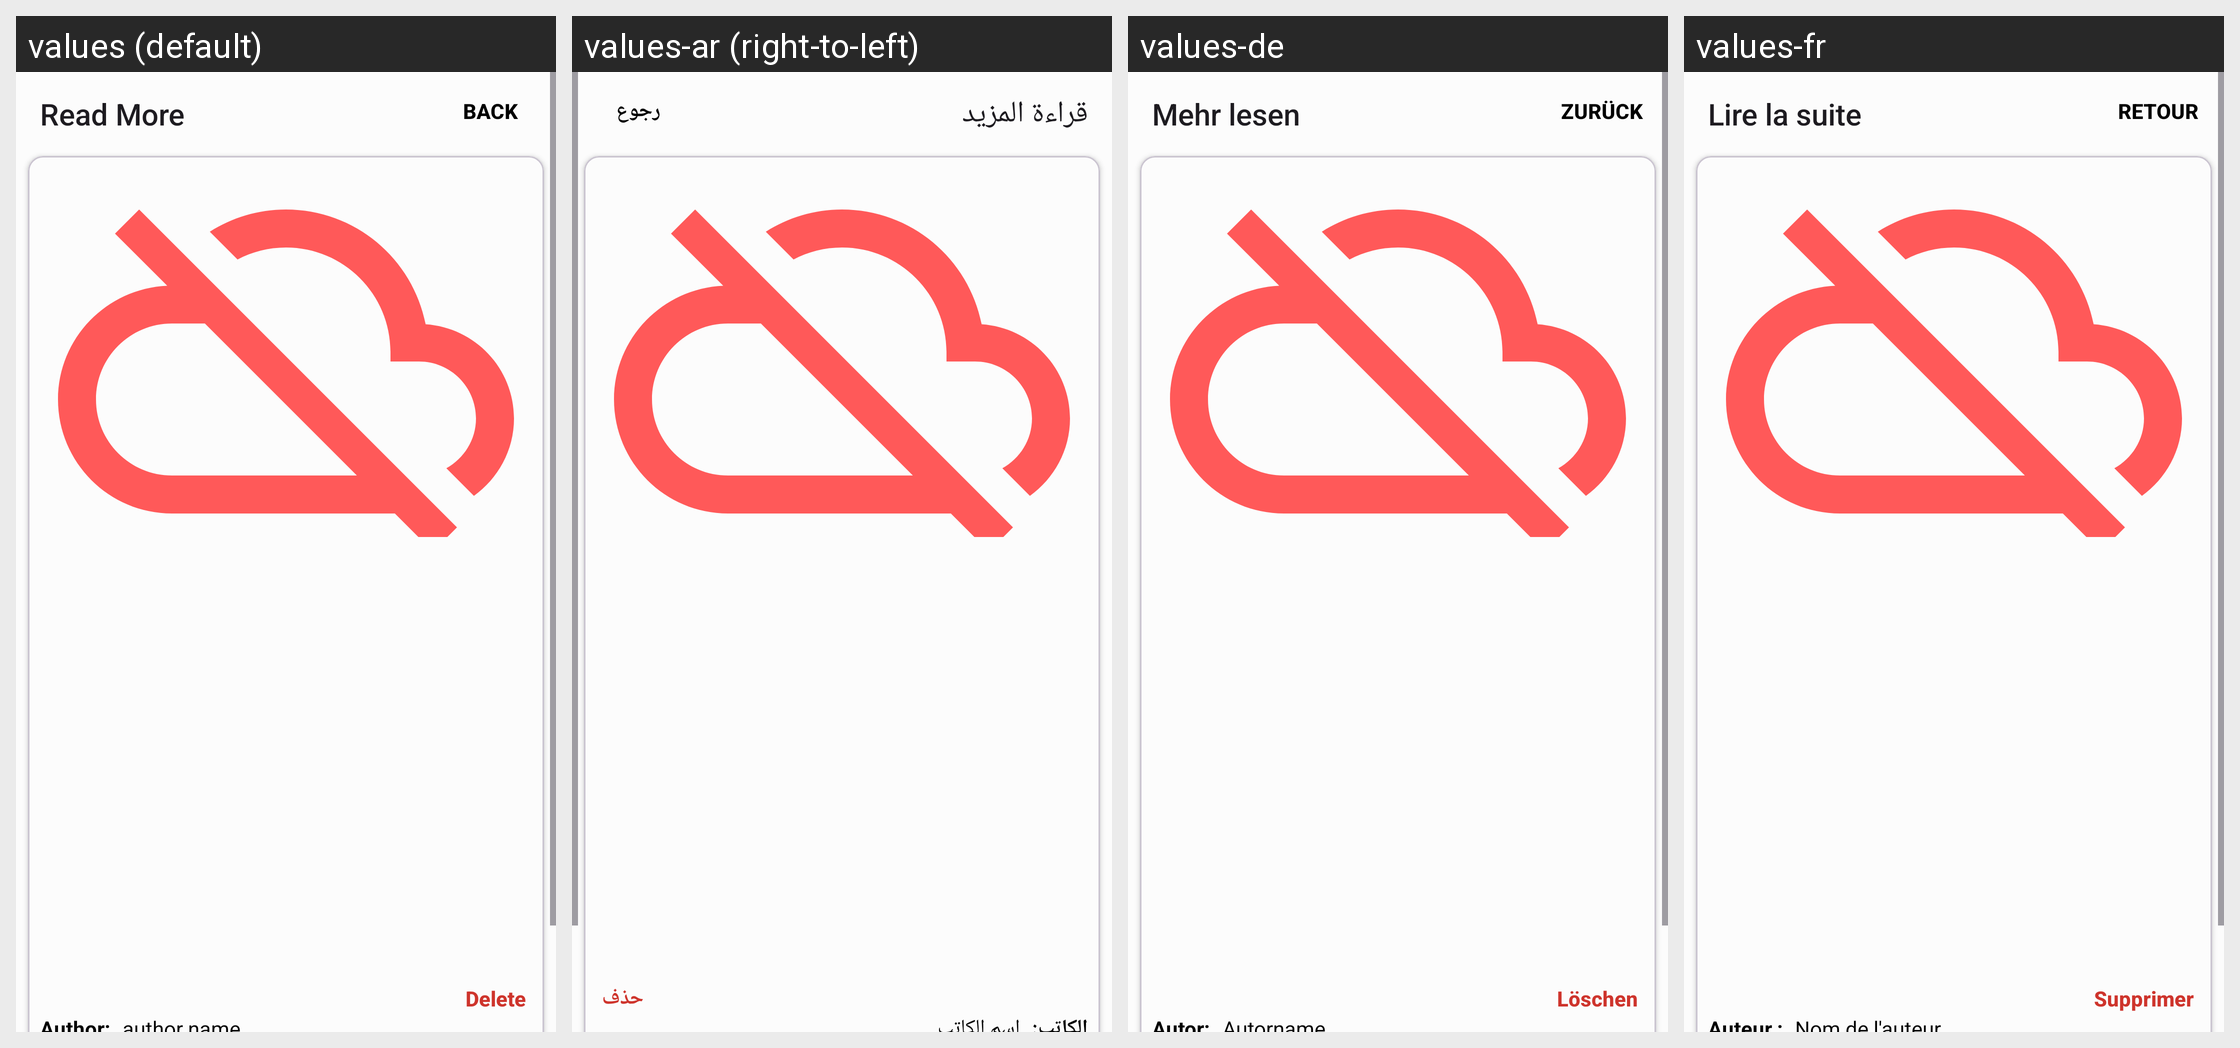

Here is an Android app screen in its default locale and in the app's own translations. Write out the translated-string differences for the strings that appear on this screen.
Android screen res/layout/fragment_favorites_details.xml rendered under 4 locales, left to right: values (default), values-ar (right-to-left), values-de, values-fr. Device: Nexus 5 (rendered at 1080×1920; each locale shown at half size, 540×960, under a caption strip naming it); theme Theme.AndroidAbschluss.
Other locales in the repository, not shown: values-es.
Strings drawn on this screen, with the default value and each locale's value (text and hints the layout hard-codes, and strings that could not be matched under every locale, appear in the picture but are not listed):

read_more
  values: Read More
  values-ar: قراءة المزيد
  values-de: Mehr lesen
  values-fr: Lire la suite

back
  values: Back
  values-ar: رجوع
  values-de: Zurück
  values-fr: Retour

delete
  values: Delete
  values-ar: حذف
  values-de: Löschen
  values-fr: Supprimer
